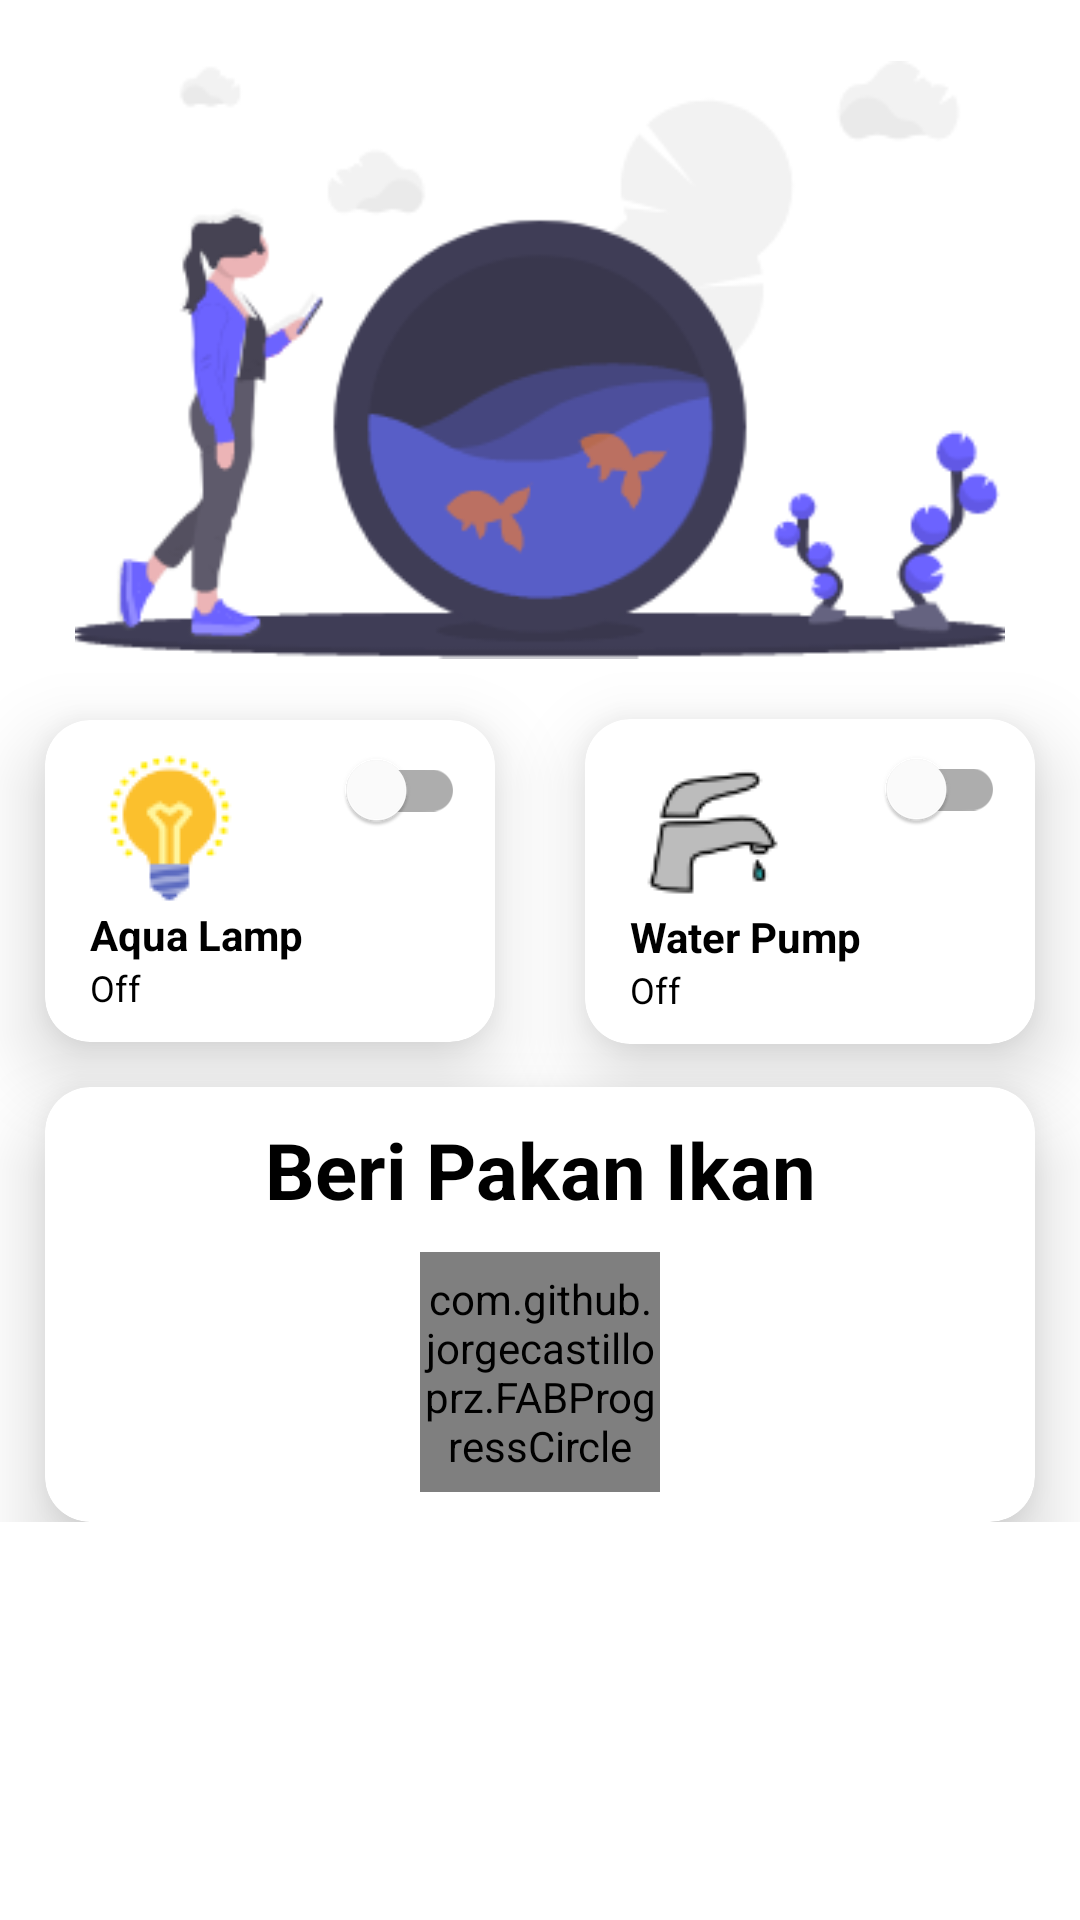

Produce the Android XML layout that renders to this screen, including the resource entries it uses.
<!-- AndroidManifest.xml: application theme Theme.Cekinhome -->
<!-- res/layout/fragment_aquarium.xml -->
<?xml version="1.0" encoding="utf-8"?>
<layout xmlns:android="http://schemas.android.com/apk/res/android"
    xmlns:app="http://schemas.android.com/apk/res-auto"
    xmlns:tools="http://schemas.android.com/tools">

    <androidx.core.widget.NestedScrollView
        android:layout_width="match_parent"
        android:layout_height="match_parent"
        tools:background="@color/activity_bg">

        <androidx.constraintlayout.widget.ConstraintLayout
            android:layout_width="match_parent"
            android:layout_height="wrap_content">

            <ImageView
                android:id="@+id/imageView3"
                android:layout_width="match_parent"
                android:layout_height="wrap_content"
                android:layout_centerHorizontal="true"
                android:layout_marginHorizontal="25dp"
                android:layout_marginTop="15dp"
                android:contentDescription="@string/app_name"
                app:layout_constraintEnd_toEndOf="parent"
                app:layout_constraintStart_toStartOf="parent"
                app:layout_constraintTop_toTopOf="parent"
                app:srcCompat="@drawable/img_aquarium" />

            <androidx.cardview.widget.CardView
                android:id="@+id/cv_lamp"
                style="@style/cardview_device"
                android:layout_marginTop="15dp"
                app:cardCornerRadius="15dp"
                app:cardElevation="15dp"
                app:layout_constraintEnd_toStartOf="@+id/cv_pump"
                app:layout_constraintHorizontal_bias="0.5"
                app:layout_constraintStart_toStartOf="parent"
                app:layout_constraintTop_toBottomOf="@+id/imageView3">

                <RelativeLayout
                    android:layout_width="match_parent"
                    android:layout_height="match_parent"
                    android:paddingVertical="10dp">

                    <com.google.android.material.switchmaterial.SwitchMaterial
                        android:id="@+id/switch_aqua_lamp"
                        android:layout_width="wrap_content"
                        android:layout_height="0dp"
                        android:layout_alignParentEnd="true"
                        android:layout_marginEnd="10dp" />

                    <ImageView
                        android:id="@+id/img_lamp"
                        android:layout_width="wrap_content"
                        android:layout_height="wrap_content"
                        android:layout_marginStart="15dp"
                        android:contentDescription="@string/app_name"
                        app:srcCompat="@drawable/img_lamp" />

                    <TextView
                        android:id="@+id/tv_lamp"
                        android:layout_width="wrap_content"
                        android:layout_height="wrap_content"
                        android:layout_below="@id/img_lamp"
                        android:layout_marginStart="15dp"
                        android:text="Aqua Lamp"
                        android:textSize="14sp"
                        android:textStyle="bold" />

                    <TextView
                        android:id="@+id/tv_indicator_lamp"
                        android:layout_width="wrap_content"
                        android:layout_height="wrap_content"
                        android:layout_below="@id/tv_lamp"
                        android:layout_marginStart="15dp"
                        android:text="Off"
                        android:textSize="12sp" />
                </RelativeLayout>
            </androidx.cardview.widget.CardView>

            <androidx.cardview.widget.CardView
                android:id="@+id/cv_pump"
                style="@style/cardview_device"
                app:cardCornerRadius="15dp"
                app:cardElevation="15dp"
                app:layout_constraintBottom_toBottomOf="@+id/cv_lamp"
                app:layout_constraintEnd_toEndOf="parent"
                app:layout_constraintHorizontal_bias="0.5"
                app:layout_constraintStart_toEndOf="@+id/cv_lamp"
                app:layout_constraintTop_toTopOf="@+id/cv_lamp">

                <RelativeLayout
                    android:layout_width="match_parent"
                    android:layout_height="match_parent"
                    android:paddingVertical="10dp">

                    <com.google.android.material.switchmaterial.SwitchMaterial
                        android:id="@+id/switch_pump"
                        android:layout_width="wrap_content"
                        android:layout_height="0dp"
                        android:layout_alignParentEnd="true"
                        android:layout_marginEnd="10dp" />

                    <ImageView
                        android:id="@+id/img_pump"
                        android:layout_width="wrap_content"
                        android:layout_height="wrap_content"
                        android:layout_marginStart="15dp"
                        android:contentDescription="@string/app_name"
                        app:srcCompat="@drawable/img_water_pump" />

                    <TextView
                        android:id="@+id/tv_pump"
                        android:layout_width="wrap_content"
                        android:layout_height="wrap_content"
                        android:layout_below="@id/img_pump"
                        android:layout_marginStart="15dp"
                        android:text="Water Pump"
                        android:textSize="14sp"
                        android:textStyle="bold" />

                    <TextView
                        android:id="@+id/tv_indicator_pump"
                        android:layout_width="wrap_content"
                        android:layout_height="wrap_content"
                        android:layout_below="@id/tv_pump"
                        android:layout_marginStart="15dp"
                        android:text="Off"
                        android:textSize="12sp" />
                </RelativeLayout>
            </androidx.cardview.widget.CardView>

            <androidx.cardview.widget.CardView
                android:id="@+id/cv_feed"
                style="@style/cardview_device"
                android:layout_marginTop="15dp"
                app:cardCornerRadius="15dp"
                app:cardElevation="15dp"
                app:layout_constraintEnd_toEndOf="parent"
                app:layout_constraintStart_toStartOf="parent"
                app:layout_constraintTop_toBottomOf="@+id/cv_lamp">

                <RelativeLayout
                    android:layout_width="match_parent"
                    android:layout_height="match_parent"
                    android:paddingVertical="10dp">

                    <TextView
                        android:id="@+id/tv_title_feed"
                        android:layout_width="match_parent"
                        android:layout_height="wrap_content"
                        android:layout_marginHorizontal="25dp"
                        android:text="Beri Pakan Ikan"
                        android:textAlignment="center"
                        android:textSize="26sp"
                        android:textStyle="bold" />

                    <com.github.jorgecastilloprz.FABProgressCircle
                        android:id="@+id/fabProgressCircle"
                        android:layout_width="80dp"
                        android:layout_height="80dp"
                        android:layout_below="@id/tv_title_feed"
                        android:layout_centerInParent="true"
                        android:layout_marginTop="10dp"
                        app:arcColor="@color/green"
                        app:arcWidth="7dp"
                        app:layout_constraintEnd_toEndOf="parent"
                        app:layout_constraintStart_toStartOf="parent"
                        app:reusable="true">

                        <com.google.android.material.floatingactionbutton.FloatingActionButton
                            android:id="@+id/fab_feed"
                            android:layout_width="wrap_content"
                            android:layout_height="wrap_content"
                            android:backgroundTint="@color/blue_primary_dark"
                            android:contentDescription="@string/app_name"
                            android:src="@drawable/ic_baseline_wash_24"
                            app:borderWidth="0dp"
                            app:elevation="15dp"
                            app:rippleColor="@color/green"
                            app:tint="@color/white" />
                    </com.github.jorgecastilloprz.FABProgressCircle>
                </RelativeLayout>
            </androidx.cardview.widget.CardView>
        </androidx.constraintlayout.widget.ConstraintLayout>
    </androidx.core.widget.NestedScrollView>
</layout>
<!-- resources referenced by this layout -->
<resources>
  <color name="activity_bg">#2397E6</color>
  <color name="blue_primary_dark">#001E6C</color>
  <color name="green">#29BC00</color>
  <color name="white">#FFFFFFFF</color>
  <!-- drawable ic_baseline_wash_24 (drawable) -->
  <vector android:height="70dp" android:tint="#FFFFFF"
      android:viewportHeight="24" android:viewportWidth="24"
      android:width="70dp" xmlns:android="http://schemas.android.com/apk/res/android">
      <path android:fillColor="@android:color/white" android:pathData="M18.5,8C19.88,8 21,6.88 21,5.5C21,3.83 18.5,1 18.5,1S16,3.83 16,5.5C16,6.88 17.12,8 18.5,8zM13.5,9C14.33,9 15,8.33 15,7.5C15,6.66 13.5,5 13.5,5S12,6.66 12,7.5C12,8.33 12.67,9 13.5,9zM9.12,5l-7.18,6.79C1.34,12.35 1,13.14 1,13.97V20c0,1.66 1.34,3 3,3h6.25H12h5.75c0.69,0 1.25,-0.56 1.25,-1.25s-0.56,-1.25 -1.25,-1.25H12v-1h7.75c0.69,0 1.25,-0.56 1.25,-1.25S20.44,17 19.75,17H12v-1h8.75c0.69,0 1.25,-0.56 1.25,-1.25s-0.56,-1.25 -1.25,-1.25H12v-1h6.75c0.69,0 1.25,-0.56 1.25,-1.25S19.44,10 18.75,10H8.86c0.64,-1.11 1.48,-2.58 1.49,-2.61c0.09,-0.16 0.14,-0.33 0.14,-0.53c0,-0.26 -0.09,-0.5 -0.26,-0.7C10.22,6.12 9.12,5 9.12,5L9.12,5z"/>
  </vector>
  <!-- drawable img_aquarium: png bitmap (drawable, 25520 bytes) -->
  <!-- drawable img_lamp: png bitmap (drawable, 2596 bytes) -->
  <!-- drawable img_water_pump: png bitmap (drawable, 2075 bytes) -->
  <string name="app_name">Cekinhome</string>
  <style name="cardview_device">
          <item name="android:layout_width">0dp</item>
          <item name="android:layout_height">wrap_content</item>
          <item name="android:layout_marginStart">15dp</item>
          <item name="android:layout_marginEnd">15dp</item>
      </style>
  <style name="Theme.Cekinhome" parent="Theme.MaterialComponents.DayNight.NoActionBar">
          
          <item name="colorPrimary">@color/blue_primary</item>
          <item name="colorPrimaryVariant">@color/blue_primary_dark</item>
          <item name="colorOnPrimary">@color/white</item>
          
          <item name="colorSecondary">@color/fab_orange_dark</item>
          <item name="colorSecondaryVariant">@color/teal_700</item>
          <item name="colorOnSecondary">@color/black</item>
          <item name="android:textColor">@color/black</item>
          
          <item name="android:statusBarColor" tools:targetApi="l">?attr/colorPrimaryVariant</item>
          
      </style>
  <color name="blue_primary">#2397E6</color>
  <color name="teal_700">#FF018786</color>
  <color name="black">#FF000000</color>
</resources>
